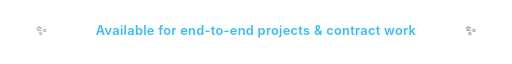
t = 0.00 s
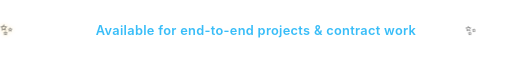
t = 0.88 s
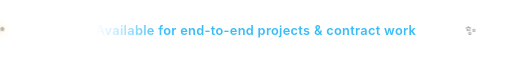
t = 1.25 s
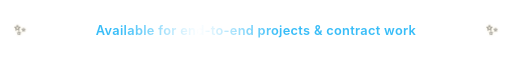
t = 1.88 s
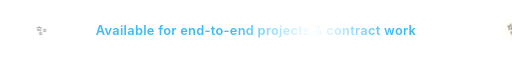
t = 2.50 s
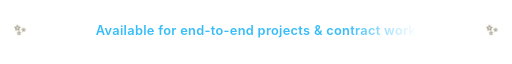
t = 3.13 s

The animated SVG that drew these frames (rendered in a browser with its animation timeline set to each time). Animation: 3 SMIL elements (animate=3), 1 CSS @keyframes rule; one cycle of 3.75 s, repeats indefinitely.

<svg xmlns="http://www.w3.org/2000/svg" viewBox="0 0 680 48" width="680" height="48">
  <defs>
    <linearGradient id="textShimmer" x1="0%" y1="0%" x2="100%" y2="0%">
      <stop offset="0%" stop-color="#38bdf8">
        <animate attributeName="offset" values="-1; 1" dur="3.5s" repeatCount="indefinite" />
      </stop>
      <stop offset="25%" stop-color="#ffffff">
        <animate attributeName="offset" values="-0.75; 1.25" dur="3.5s" repeatCount="indefinite" />
      </stop>
      <stop offset="50%" stop-color="#38bdf8">
        <animate attributeName="offset" values="-0.5; 1.5" dur="3.5s" repeatCount="indefinite" />
      </stop>
    </linearGradient>

    <style>
      .shimmer-text {
        font-family: -apple-system, BlinkMacSystemFont, "Segoe UI", Roboto, "Helvetica Neue", Arial, sans-serif;
        font-size: 17px;
        font-weight: 600;
        letter-spacing: 0.4px;
        fill: url(#textShimmer);
      }
      .sparkle {
        animation: gentleTwinkle 2.5s ease-in-out infinite;
      }
      .sparkle-delay {
        animation: gentleTwinkle 2.5s ease-in-out 1.25s infinite;
      }
      @keyframes gentleTwinkle {
        0%, 100% { transform: scale(1); opacity: 0.85; }
        50% { transform: scale(1.2); opacity: 1; filter: drop-shadow(0 0 4px #fbbf24); }
      }
    </style>
  </defs>

  <g transform="translate(340, 28)">
    <text class="sparkle" x="-285" y="0" text-anchor="middle" font-size="18">✨</text>
    <text class="shimmer-text" x="0" y="0" text-anchor="middle">
      Available for end-to-end projects &amp; contract work
    </text>
    <text class="sparkle-delay" x="285" y="0" text-anchor="middle" font-size="18">✨</text>
  </g>
</svg>
